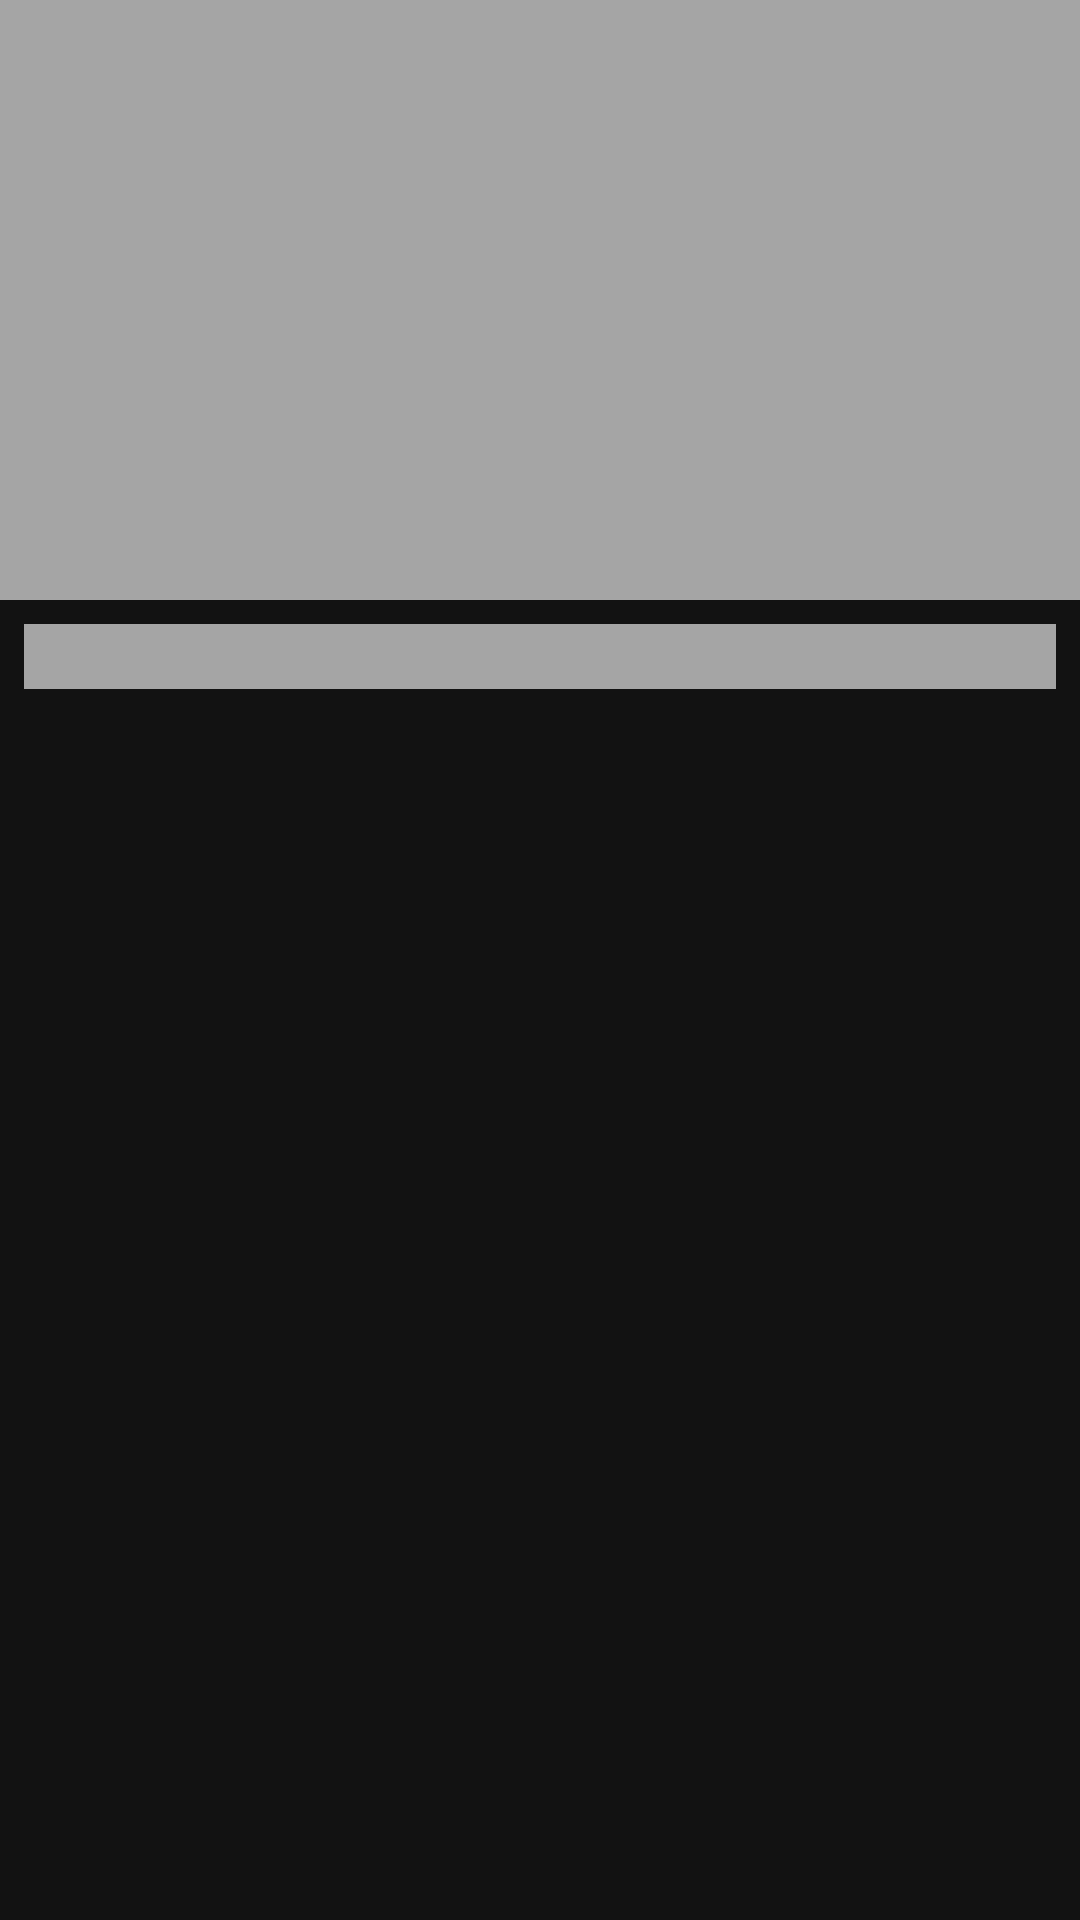

The Android layout XML behind this screen, and the referenced resources:
<!-- AndroidManifest.xml: application theme Theme.NeetPrepHiringChallenge -->
<!-- res/layout/shimmer_placeholder_layout.xml -->
<?xml version="1.0" encoding="utf-8"?>
<androidx.constraintlayout.widget.ConstraintLayout xmlns:android="http://schemas.android.com/apk/res/android"
    xmlns:app="http://schemas.android.com/apk/res-auto"
    xmlns:tools="http://schemas.android.com/tools"
    android:layout_width="match_parent"
    android:layout_height="wrap_content"
    android:layout_marginBottom="24dp"
    >

    <ImageView
        android:id="@+id/news_image"
        android:layout_width="match_parent"
        android:layout_height="200dp"
        android:background="@color/colorGrey"
        android:contentDescription="@string/imageView_placeHolder"
        android:scaleType="centerCrop"
        app:layout_constraintEnd_toEndOf="parent"
        app:layout_constraintStart_toStartOf="parent"
        app:layout_constraintTop_toTopOf="parent" />

    <TextView
        android:id="@+id/news_title"
        android:layout_width="match_parent"
        android:layout_height="0dp"
        android:background="@color/colorGrey"
        android:layout_marginTop="8dp"
        android:layout_marginStart="8dp"
        android:layout_marginEnd="8dp"
        android:maxLines="2"
        android:textSize="16sp"
        android:textColor="@color/white"
        app:layout_constraintEnd_toEndOf="parent"
        app:layout_constraintStart_toStartOf="parent"
        app:layout_constraintTop_toBottomOf="@+id/news_image"
        tools:text="This is a random text to see the recycler view" />

</androidx.constraintlayout.widget.ConstraintLayout>
<!-- resources referenced by this layout -->
<resources>
  <color name="colorGrey">#A5A5A5</color>
  <color name="white">#FFFFFFFF</color>
  <string name="imageView_placeHolder">imageView_placeHolder</string>
  <style name="Theme.NeetPrepHiringChallenge" parent="Theme.MaterialComponents.NoActionBar">
          
          <item name="colorPrimary">@color/black</item>
          <item name="colorPrimaryVariant">@color/black</item>
          <item name="colorOnPrimary">@color/black</item>
          
          <item name="colorSecondary">@color/white</item>
          <item name="colorSecondaryVariant">@color/colorGrey</item>
          <item name="colorOnSecondary">@color/black</item>
          
          <item name="android:statusBarColor" tools:targetApi="l">?attr/colorPrimaryVariant</item>
          
      </style>
  <color name="black">#FF000000</color>
</resources>
